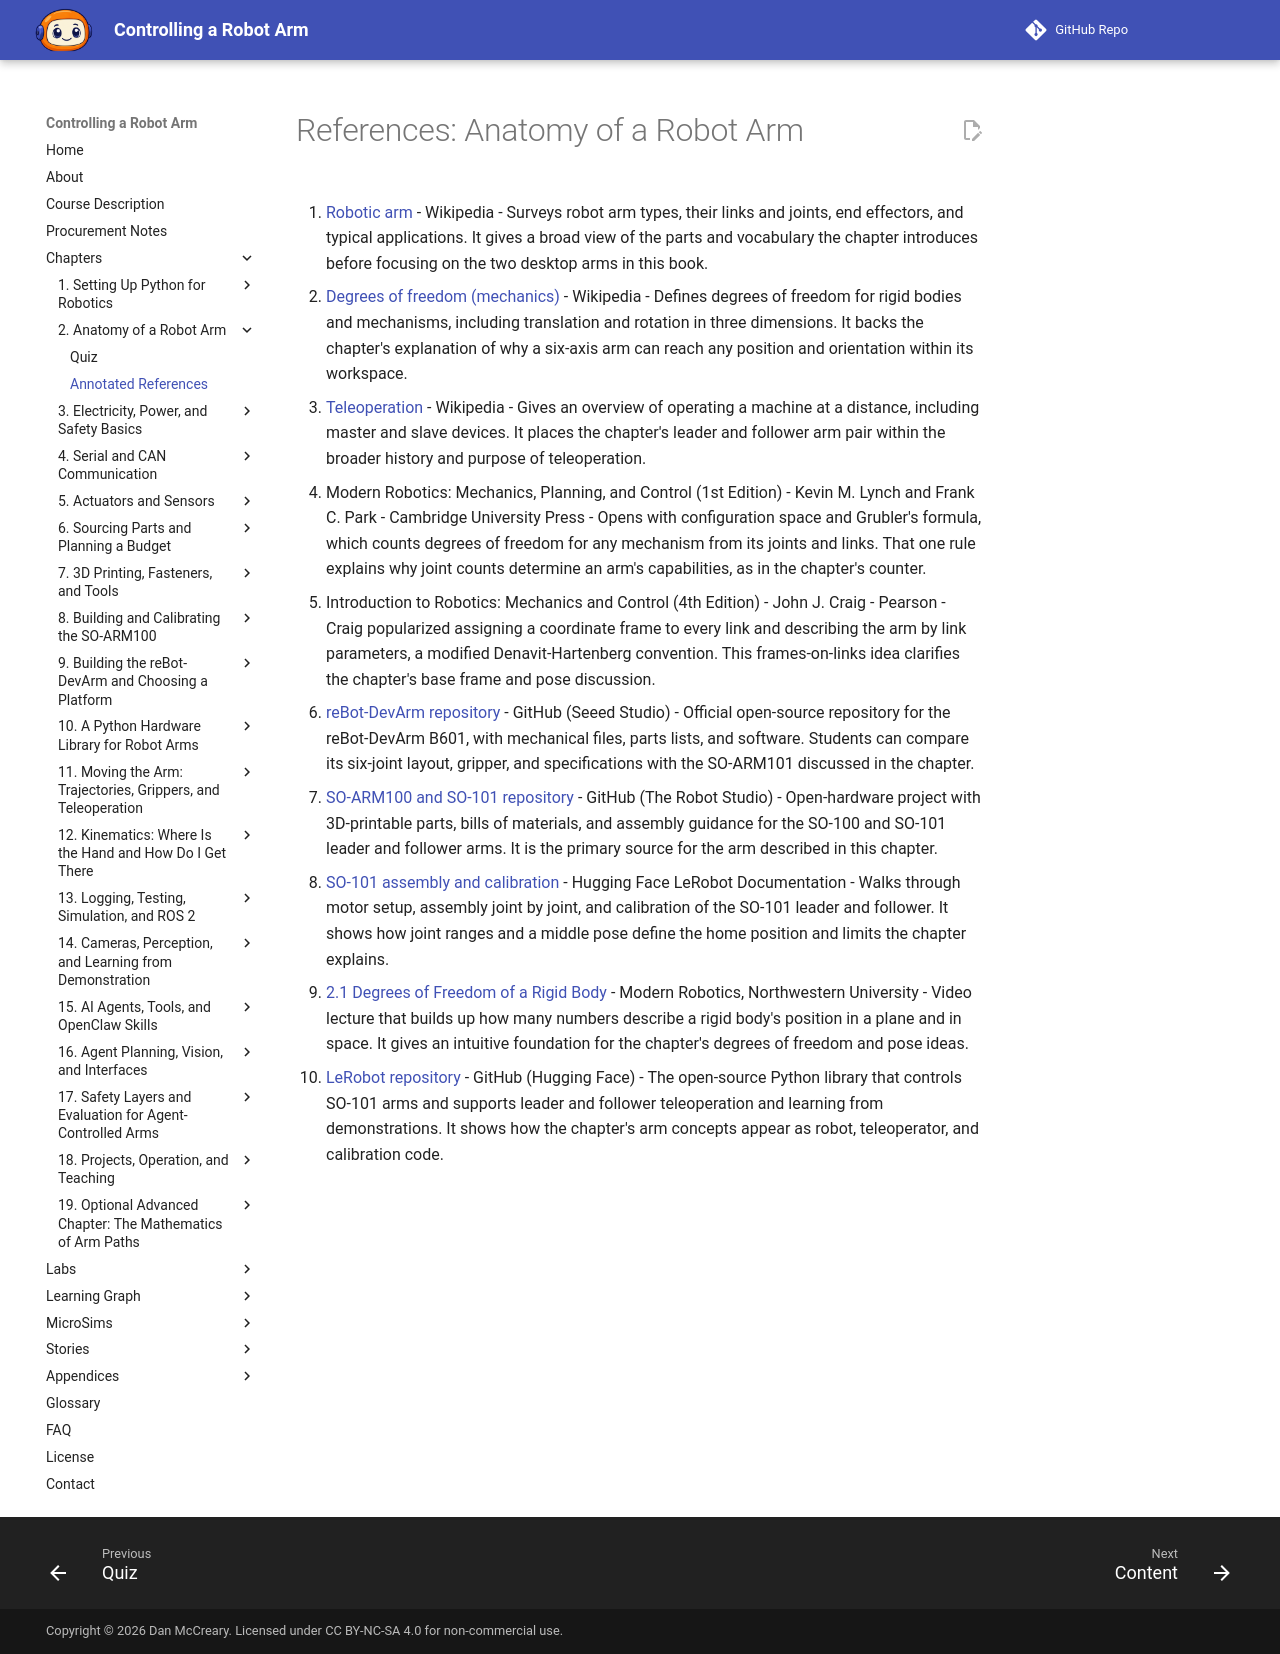

repository: dmccreary/robot-arm · page: chapters/02-anatomy-of-a-robot-arm/references/index.html · generator: mkdocs

# References: Anatomy of a Robot Arm

1. [Robotic arm](https://en.wikipedia.org/wiki/Robotic_arm) - Wikipedia - Surveys robot arm types, their links and joints, end effectors, and typical applications. It gives a broad view of the parts and vocabulary the chapter introduces before focusing on the two desktop arms in this book.

2. [Degrees of freedom (mechanics)](https://en.wikipedia.org/wiki/Degrees_of_freedom_(mechanics)) - Wikipedia - Defines degrees of freedom for rigid bodies and mechanisms, including translation and rotation in three dimensions. It backs the chapter's explanation of why a six-axis arm can reach any position and orientation within its workspace.

3. [Teleoperation](https://en.wikipedia.org/wiki/Teleoperation) - Wikipedia - Gives an overview of operating a machine at a distance, including master and slave devices. It places the chapter's leader and follower arm pair within the broader history and purpose of teleoperation.

4. Modern Robotics: Mechanics, Planning, and Control (1st Edition) - Kevin M. Lynch and Frank C. Park - Cambridge University Press - Opens with configuration space and Grubler's formula, which counts degrees of freedom for any mechanism from its joints and links. That one rule explains why joint counts determine an arm's capabilities, as in the chapter's counter.

5. Introduction to Robotics: Mechanics and Control (4th Edition) - John J. Craig - Pearson - Craig popularized assigning a coordinate frame to every link and describing the arm by link parameters, a modified Denavit-Hartenberg convention. This frames-on-links idea clarifies the chapter's base frame and pose discussion.

6. [reBot-DevArm repository](https://github.com/Seeed-Projects/reBot-DevArm) - GitHub (Seeed Studio) - Official open-source repository for the reBot-DevArm B601, with mechanical files, parts lists, and software. Students can compare its six-joint layout, gripper, and specifications with the SO-ARM101 discussed in the chapter.

7. [SO-ARM100 and SO-101 repository](https://github.com/TheRobotStudio/SO-ARM100) - GitHub (The Robot Studio) - Open-hardware project with 3D-printable parts, bills of materials, and assembly guidance for the SO-100 and SO-101 leader and follower arms. It is the primary source for the arm described in this chapter.

8. [SO-101 assembly and calibration](https://huggingface.co/docs/lerobot/so101) - Hugging Face LeRobot Documentation - Walks through motor setup, assembly joint by joint, and calibration of the SO-101 leader and follower. It shows how joint ranges and a middle pose define the home position and limits the chapter explains.

9. [2.1 Degrees of Freedom of a Rigid Body](https://modernrobotics.northwestern.edu/nu-gm-book-resource/2-1-degrees-of-freedom-of-a-rigid-body/) - Modern Robotics, Northwestern University - Video lecture that builds up how many numbers describe a rigid body's position in a plane and in space. It gives an intuitive foundation for the chapter's degrees of freedom and pose ideas.

10. [LeRobot repository](https://github.com/huggingface/lerobot) - GitHub (Hugging Face) - The open-source Python library that controls SO-101 arms and supports leader and follower teleoperation and learning from demonstrations. It shows how the chapter's arm concepts appear as robot, teleoperator, and calibration code.
